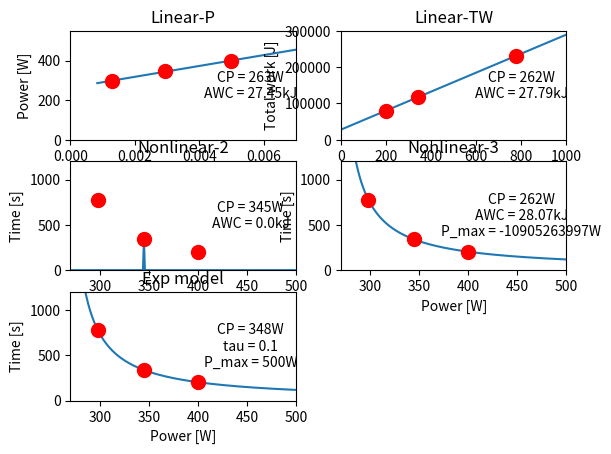

Here is the Python script that generated this plot:
import numpy as np
import matplotlib.pyplot as plt
from scipy.optimize import curve_fit


def linear_p(t, AWC, CP):
    return AWC*(1/t) + CP

def linear_tw(t, AWC, CP):
    return AWC + CP*t

def nonlinear_2(P, AWC, CP):
    return AWC/(P-CP)

def nonlinear_3(P, AWC, CP, P_max):
    return (AWC/(P-CP))-(AWC/(P_max-CP))

def exp_model(t, CP, P_max, tau):
    return CP + (P_max-CP)*np.exp(-t/tau)

def regression(function, power, time):
    if function == linear_p:
        initial_guess = (20000, 300)
        return curve_fit(linear_p, time, power, p0=initial_guess, bounds=(0,[50000,1000]))

    if function == linear_tw:
        initial_guess = (20000, 300)
        return curve_fit(linear_tw, time, time*power, p0=initial_guess, bounds=(0, [50000, 1000]))
 
    if function == nonlinear_2:
        initial_guess = (20000, 300)
        return curve_fit(nonlinear_2, power, time)

    if function == nonlinear_3:
        initial_guess = (20000, 300, 500)
        return curve_fit(nonlinear_3, power, time, p0=initial_guess)
    
    if function == exp_model:
        initial_guess = (300, 500, 0.1)
        return curve_fit(exp_model, time, power, p0=initial_guess)
    

def calculate_r_squared(y_points, x_points, fitted_model):
    ssr = np.sum((y_points - [fitted_model[x_points]])**2)
    sst = np.sum((y_points - np.mean(y_points))**2)

    return 1 - (ssr / sst)


power_test1 = 400
time_test1 = 200

power_test2 = 345
time_test2 = 340

power_test3 = 298
time_test3 = 776


data_points = [
    (power_test1, time_test1),
    (power_test2, time_test2),
    (power_test3, time_test3)
]


power_points = np.array([power_test1, power_test2, power_test3])
time_points = np.array([time_test1, time_test2, time_test3])


params_linear_p, covariance_linear_p = regression(linear_p, power_points, time_points)
awc_linear_p, cp_linear_p = params_linear_p
print(f"AWC for {linear_p} is {round(awc_linear_p/1000, 2)}kJ")
print(f"CP for {linear_p} is {round(cp_linear_p, 2)}W")

params_linear_tw, covariance_linear_tw = regression(linear_tw, power_points, time_points)
awc_linear_tw, cp_linear_tw = params_linear_tw
print(f"AWC for {linear_tw} is {round(awc_linear_tw/1000, 2)}kJ")
print(f"CP for {linear_tw} is {round(cp_linear_tw, 2)}W")

params_nl2, covariance_linear_tw = regression(nonlinear_2, power_points, time_points)
awc_nl2, cp_nl2 = params_nl2
print(f"AWC for {nonlinear_2} is {round(awc_nl2/1000, 2)}kJ")
print(f"CP for {nonlinear_2} is {round(cp_nl2, 2)}W")

params_nl3, covariance_nl3 = regression(nonlinear_3, power_points, time_points)
awc_nl3, cp_nl3, p_max_nl3 = params_nl3
print(f"AWC for {nonlinear_3} is {round(awc_nl3/1000, 2)}kJ")
print(f"CP for {nonlinear_3} is {round(cp_nl3, 2)}W")
print(f"P_max for {nonlinear_3} is {round(p_max_nl3, 2)}W")

params_exp, covariance_exp = regression(exp_model, power_points, time_points)
cp_exp, p_max_exp, tau_exp = params_exp
print(f"CP for {exp_model} is {round(cp_exp, 2)}W")
print(f"P_max for {exp_model} is {round(p_max_exp, 2)}W")
print(f"Tau for {exp_model} is {round(tau_exp, 2)}")

time = np.arange(1,1200)
power = np.arange(0,500)
fitted_linear_p = linear_p(time, awc_linear_p, cp_linear_p)
fitted_linear_tw = linear_tw(time, awc_linear_tw, cp_linear_tw)
fitted_nl2 = nonlinear_2(power, awc_nl2, cp_nl2)
fitted_nl3 = nonlinear_3(power, awc_nl3, cp_nl3, p_max_nl3)
fitted_exp = exp_model(time, cp_exp, p_max_exp, tau_exp)


plt.subplot(3, 2 ,1)
plt.plot(1/time, fitted_linear_p)
plt.title("Linear-P")
plt.xlabel("1/time [1/s]")
plt.ylabel("Power [W]")
text_lp = f'CP = {round(cp_linear_p)}W\nAWC = {round(awc_linear_p/1000,2)}kJ'
plt.text(0.8, 0.5, text_lp, ha='center', va='center', transform=plt.gca().transAxes)
for p, t in data_points:
    plt.plot(1/t, p, marker="o", markersize=10, markeredgecolor="red", markerfacecolor="red")
plt.xlim(0, 0.007)
plt.ylim(0, 550)

plt.subplot(3,2,2)
plt.plot(time, fitted_linear_tw)
plt.title("Linear-TW")
plt.xlabel("Time [s]")
plt.ylabel("Total work [J]")
text_ltw = f'CP = {round(cp_linear_tw)}W\nAWC = {round(awc_linear_tw/1000,2)}kJ'
plt.text(0.8, 0.5, text_ltw, ha='center', va='center', transform=plt.gca().transAxes)
for p, t in data_points:
    plt.plot(t, p*t, marker="o", markersize=10, markeredgecolor="red", markerfacecolor="red")
plt.xlim(0,1000)
plt.ylim(0,300000)

plt.subplot(3,2,3)
plt.plot(power, fitted_nl2)
plt.title("Nonlinear-2")
plt.xlabel("Power [W]")
plt.ylabel("Time [s]")
text_nl2 = f'CP = {round(cp_nl2)}W\nAWC = {round(awc_nl2/1000,2)}kJ'
plt.text(0.8, 0.5, text_nl2, ha='center', va='center', transform=plt.gca().transAxes)
for p, t in data_points:
    plt.plot(p, t, marker="o", markersize=10, markeredgecolor="red", markerfacecolor="red")
plt.xlim(270,500)
plt.ylim(0,1200)

plt.subplot(3,2,4)
plt.plot(power, fitted_nl3)
plt.title("Nonlinear-3")
plt.xlabel("Power [W]")
plt.ylabel("Time [s]")
text_nl3 = f'CP = {round(cp_nl3)}W\nAWC = {round(awc_nl3/1000,2)}kJ\nP_max = {round(p_max_nl3)}W'
plt.text(0.8, 0.5, text_nl3, ha='center', va='center', transform=plt.gca().transAxes)
for p, t in data_points:
    plt.plot(p, t, marker="o", markersize=10, markeredgecolor="red", markerfacecolor="red")
plt.xlim(270,500)
plt.ylim(0,1200)

plt.subplot(3,2,5)
plt.plot(power, fitted_nl3)
plt.title("Exp model")
plt.xlabel("Power [W]")
plt.ylabel("Time [s]")
text_exp = f'CP = {round(cp_exp)}W\ntau = {tau_exp}\nP_max = {round(p_max_exp)}W'
plt.text(0.8, 0.5, text_exp, ha='center', va='center', transform=plt.gca().transAxes)
for p, t in data_points:
    plt.plot(p, t, marker="o", markersize=10, markeredgecolor="red", markerfacecolor="red")
plt.xlim(270,500)
plt.ylim(0,1200)

plt.show()
